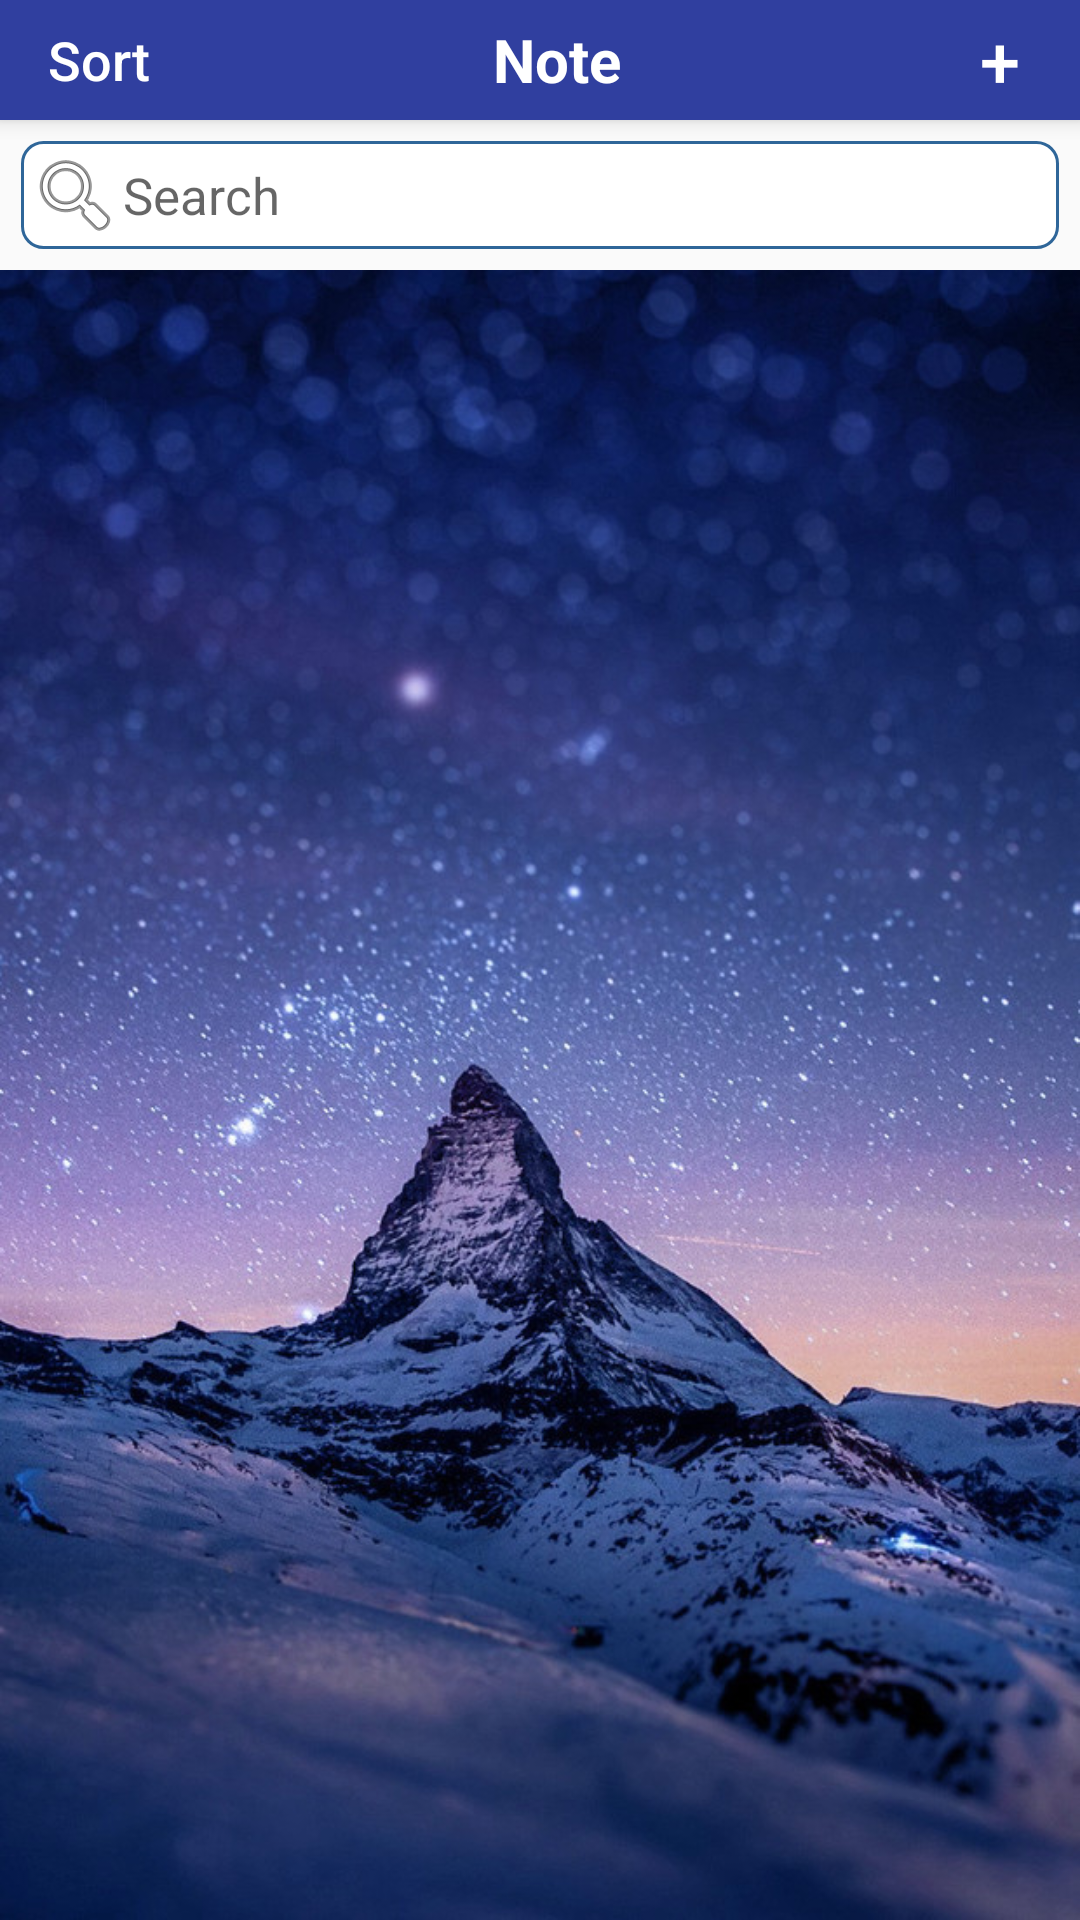

The Android layout XML behind this screen, and the referenced resources:
<!-- AndroidManifest.xml: activity theme AppTheme.NoActionBar -->
<!-- res/layout/activity_main.xml -->
<?xml version="1.0" encoding="utf-8"?>

<android.support.design.widget.CoordinatorLayout xmlns:android="http://schemas.android.com/apk/res/android"
    android:layout_width="match_parent"
    android:layout_height="match_parent"
    android:fitsSystemWindows="true">

    <include layout="@layout/ztool_bar" />
    <include layout="@layout/content_main" />

</android.support.design.widget.CoordinatorLayout>
<!-- res/layout/ztool_bar.xml (included above) -->
<?xml version="1.0" encoding="utf-8"?>

<android.support.design.widget.AppBarLayout xmlns:android="http://schemas.android.com/apk/res/android"
    xmlns:app="http://schemas.android.com/apk/res-auto"
    android:layout_width="match_parent"
    android:layout_height="wrap_content"
    android:theme="@style/AppTheme.AppBarOverlay">

    <android.support.v7.widget.Toolbar
        android:id="@+id/toolbarMain"
        android:layout_width="match_parent"
        android:layout_height="40dp"
        android:background="@color/colorPrimaryDark"
        app:popupTheme="@style/AppTheme.PopupOverlay">
        <LinearLayout
            android:layout_width="match_parent"
            android:layout_height="match_parent"
            android:orientation="horizontal">
            <Button
                android:id="@+id/btnSort"
                android:layout_width="wrap_content"
                android:layout_height="match_parent"
                android:textAllCaps="false"
                android:text="Sort"
                android:gravity="start|center_vertical"
                android:textSize="18sp"
                android:layout_weight="0"
                android:background="@android:color/transparent"/>
            <TextView
                android:layout_width="match_parent"
                android:layout_height="match_parent"
                android:gravity="center"
                android:textSize="20sp"
                android:text="Note "
                android:textColor="#fff"
                android:textStyle="bold"
                android:background="@android:color/transparent"
                android:layout_weight="1"/>
            <Button
                android:id="@+id/btnAdd"
                android:layout_width="wrap_content"
                android:layout_height="match_parent"
                android:textAllCaps="false"
                android:text="+"
                android:gravity="right|center_vertical"
                android:paddingRight="20dp"
                android:layout_gravity="right"
                android:textSize="24sp"
                android:layout_weight="0"
                android:background="@android:color/transparent"/>

        </LinearLayout>
    </android.support.v7.widget.Toolbar>
</android.support.design.widget.AppBarLayout>
<!-- res/layout/content_main.xml (included above) -->
<?xml version="1.0" encoding="utf-8"?>

<LinearLayout xmlns:android="http://schemas.android.com/apk/res/android"
    xmlns:app="http://schemas.android.com/apk/res-auto"
    xmlns:tools="http://schemas.android.com/tools"
    android:layout_width="match_parent"
    android:layout_height="match_parent"
    android:orientation="vertical"
    app:layout_behavior="@string/appbar_scrolling_view_behavior"
    tools:context=".activity.MainActivity"
    tools:showIn="@layout/activity_main">
    <EditText
        android:id="@+id/textSearch"
        android:layout_width="match_parent"
        android:layout_height="wrap_content"
        android:layout_margin="7dp"
        android:textSize="17sp"
        android:hint="Search"
        android:drawableLeft="@android:drawable/ic_menu_search"
        android:padding="2dp"
        android:background="@drawable/round_panel"/>

    <android.support.v7.widget.RecyclerView
        android:id="@+id/listNotes"
        android:layout_width="match_parent"
        android:layout_height="match_parent"
        android:scrollbars="vertical"
        android:background="@drawable/bg"/>

    
        
        
        
        

    

</LinearLayout>
<!-- resources referenced by this layout -->
<resources>
  <color name="colorPrimary">#3F51B5</color>
  <color name="colorPrimaryDark">#303F9F</color>
  <!-- drawable bg: jpg bitmap (drawable-hdpi, 163089 bytes) -->
  <!-- drawable round_panel (drawable) -->
  <?xml version="1.0" encoding="utf-8"?>
  
  <shape xmlns:android="http://schemas.android.com/apk/res/android" >
  
      <solid android:color="#FFFFFF" />
  
      <stroke
          android:width="1dp"
          android:color="#2f6699" />
      <corners
          android:topLeftRadius="7dp"
          android:topRightRadius="7dp"
          android:bottomLeftRadius="7dp"
          android:bottomRightRadius="7dp"
          />
  
  </shape>
  <style name="AppTheme.AppBarOverlay" parent="ThemeOverlay.AppCompat.Dark.ActionBar" />
  <style name="AppTheme.PopupOverlay" parent="ThemeOverlay.AppCompat.Light">
          <item name="android:popupBackground">@color/colorPrimaryDark</item>
      </style>
  <style name="AppTheme.NoActionBar">
          <item name="windowActionBar">false</item>
          <item name="windowNoTitle">true</item>
      </style>
</resources>
